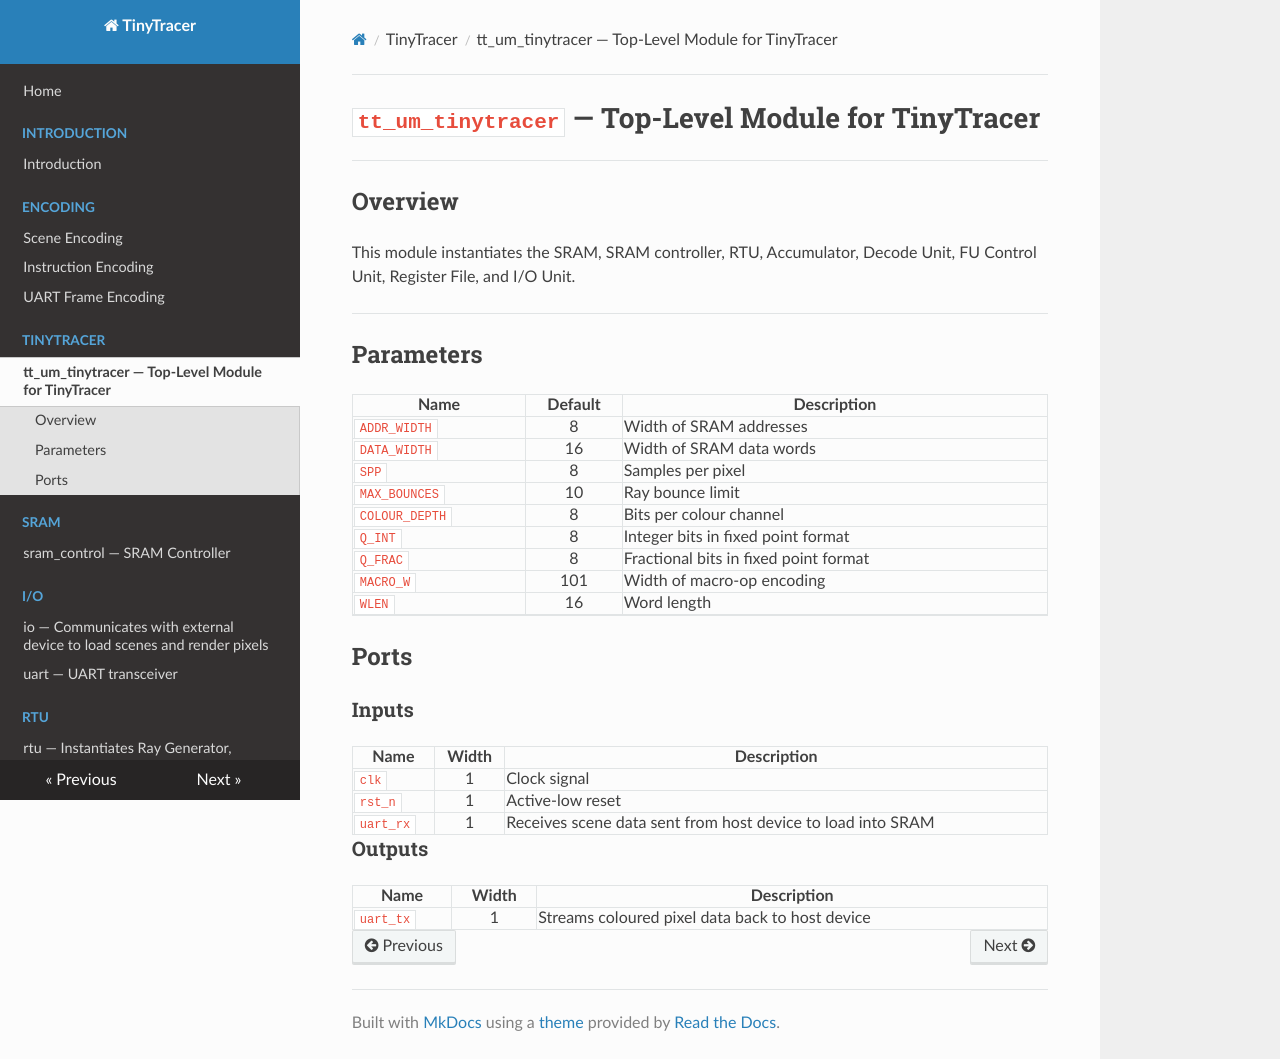

repository: Andrew-Zhu1160/TTracer-Intersection_Unit · page: modules/tt_um_tinytracer/index.html · generator: mkdocs

# `tt_um_tinytracer` — Top-Level Module for TinyTracer

## Overview

This module instantiates the SRAM, SRAM controller, RTU, Accumulator, Decode Unit, FU Control Unit, Register File, and I/O Unit.

## Parameters

| Name          |   Default    | Description                           |
|---------------|:------------:|---------------------------------------|
| `ADDR_WIDTH`  |     8      | Width of SRAM addresses               |
| `DATA_WIDTH`  |     16     | Width of SRAM data words              |
| `SPP`         |     8      | Samples per pixel                     |
| `MAX_BOUNCES` |     10     | Ray bounce limit                      |
| `COLOUR_DEPTH` |     8      | Bits per colour channel           |
| `Q_INT`       |     8      | Integer bits in fixed point format    |
| `Q_FRAC`      |     8      | Fractional bits in fixed point format |
| `MACRO_W`     |    101     | Width of macro-op encoding            |
| `WLEN`        |     16     | Word length                           |

## Ports

### Inputs

| Name          |   Width    | Description                           |
|---------------|:------------:|---------------------------------------|
| `clk`  |     1      | Clock signal               |
| `rst_n`  |     1     | Active-low reset              |
| `uart_rx`  |     1     | Receives scene data sent from host device to load into SRAM |

### Outputs

| Name          |   Width    | Description                           |
|---------------|:------------:|---------------------------------------|
| `uart_tx`  |     1      | Streams coloured pixel data back to host device              |
